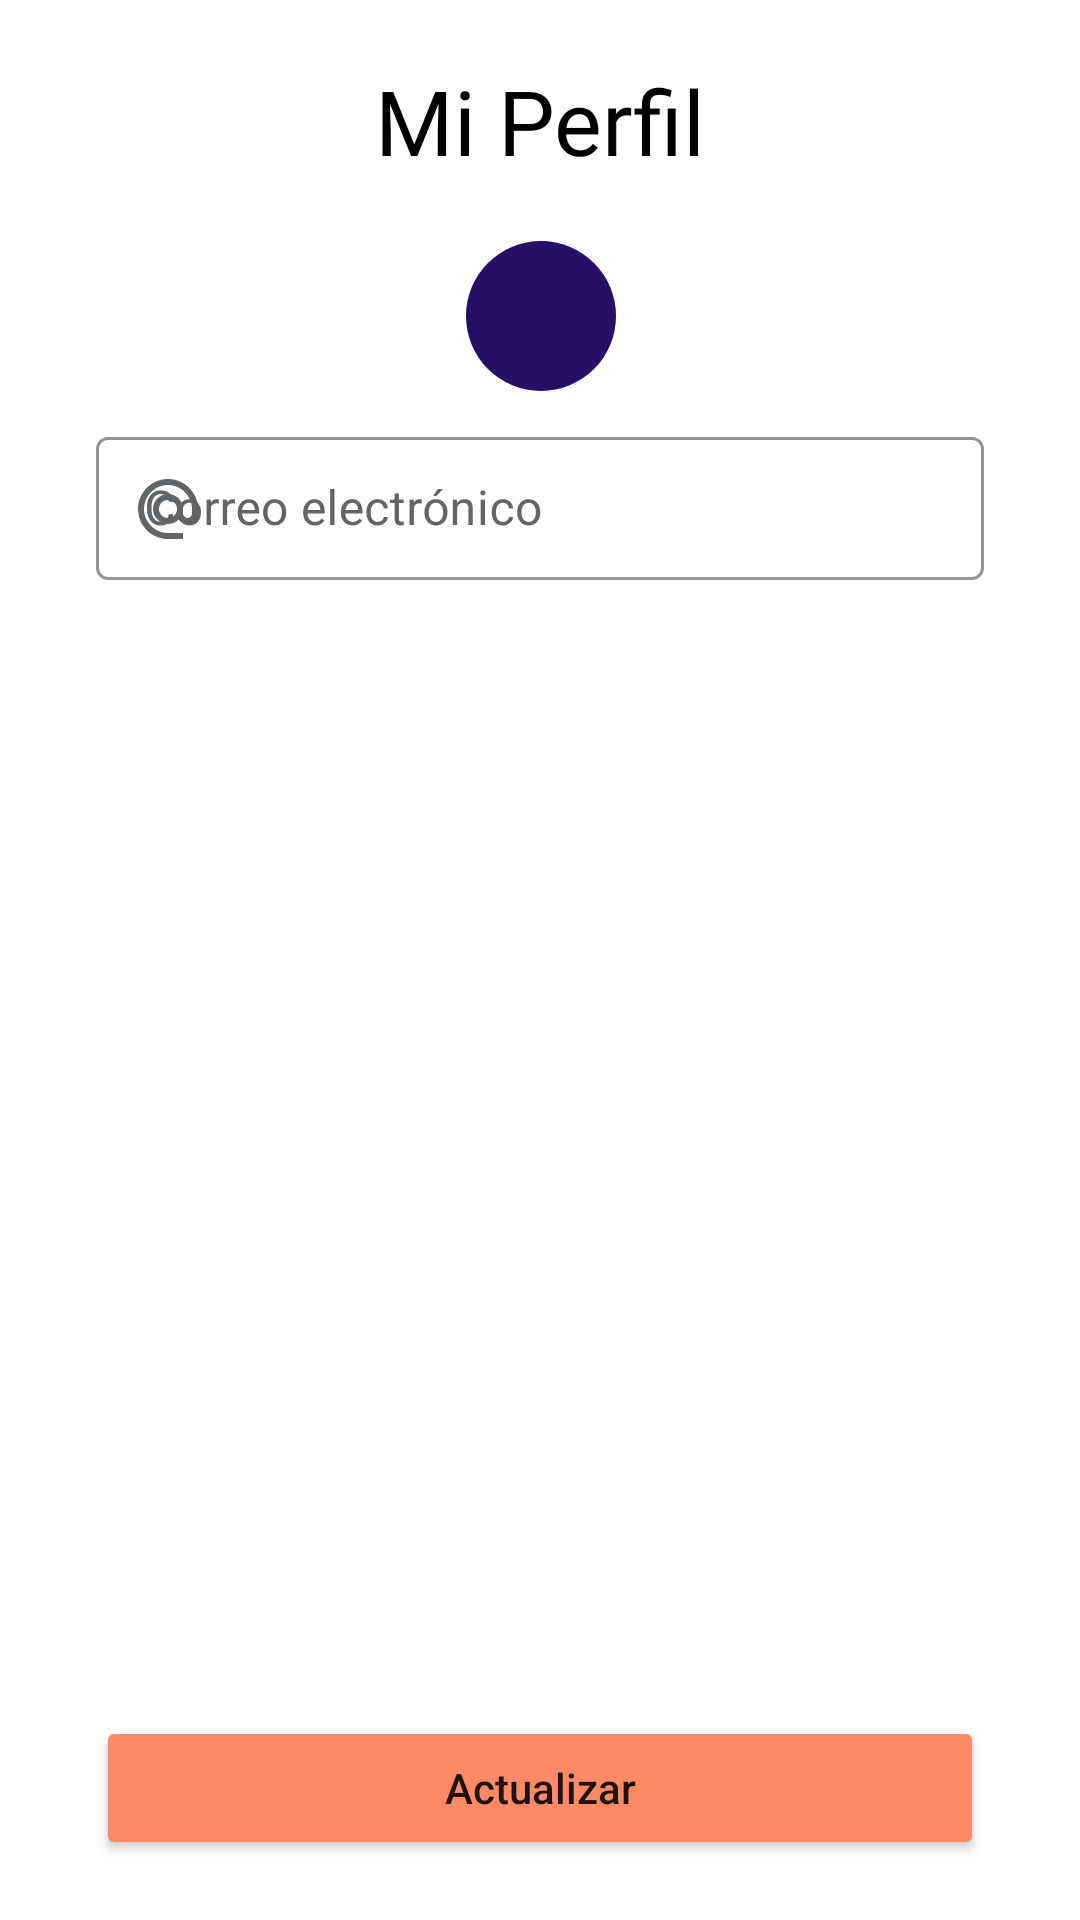

Here is an Android app screen rendered from its layout file. Give the layout XML and the strings, colors and styles it references.
<!-- AndroidManifest.xml: application theme Theme.PML7 -->
<!-- res/layout/fragment_profile.xml -->
<?xml version="1.0" encoding="utf-8"?>
<androidx.constraintlayout.widget.ConstraintLayout xmlns:android="http://schemas.android.com/apk/res/android"

    xmlns:tools="http://schemas.android.com/tools"
    android:layout_width="match_parent"
    xmlns:app="http://schemas.android.com/apk/res-auto"
    android:layout_height="match_parent"
    android:background="@color/white"
    tools:context=".ProfileFragment">

    <TextView
        android:id="@+id/miperfil"
        android:layout_width="wrap_content"
        android:layout_height="wrap_content"
        android:layout_marginTop="@dimen/marginTopmid"
        android:fontFamily="@font/cicular"
        android:text="@string/profile"
        android:textColor="@color/black"
        android:textSize="@dimen/titlemax"
        app:layout_constraintEnd_toEndOf="parent"
        app:layout_constraintStart_toStartOf="parent"
        app:layout_constraintTop_toTopOf="parent" />

    <ImageView
        android:id="@+id/camera"
        android:layout_width="wrap_content"
        android:layout_height="wrap_content"
        android:padding="@dimen/paddingsizemid"
        android:layout_marginTop="@dimen/marginTopmid"
        android:src="@drawable/ic_baseline_camera_alt_24"
        android:background="@drawable/background_round"
        app:layout_constraintStart_toStartOf="@id/miperfil"
        app:layout_constraintEnd_toEndOf="@id/miperfil"
        app:layout_constraintTop_toBottomOf="@id/miperfil"
        android:contentDescription="@string/imagendeperfil"/>

    <com.google.android.material.textfield.TextInputLayout
        android:id="@+id/correofinal"
        style="@style/Widget.MaterialComponents.TextInputLayout.OutlinedBox.Dense"
        android:layout_width="match_parent"
        android:layout_height="wrap_content"
        android:layout_marginTop="@dimen/marginTopmin"
        android:layout_marginStart="@dimen/marginStartEnd"
        android:layout_marginEnd="@dimen/marginStartEnd"
        android:hint="@string/correo_ingreso"
        app:boxStrokeColor="@color/gris"
        android:textColorHint="@color/gris"
        app:layout_constraintStart_toStartOf="parent"
        app:layout_constraintEnd_toEndOf="parent"
        app:layout_constraintTop_toBottomOf="@id/camera"
        app:startIconTint="@color/gris"
        app:startIconDrawable="@drawable/ic_baseline_alternate_email_24">

        <com.google.android.material.textfield.TextInputEditText
            android:layout_width="match_parent"
            android:textColor="@color/black"
            android:layout_height="wrap_content" />

    </com.google.android.material.textfield.TextInputLayout>

    <Button
        android:id="@+id/actualization"
        android:layout_width="0dp"
        android:layout_height="wrap_content"
        android:layout_marginTop="@dimen/marginTopmid"
        android:backgroundTint="@color/naranja"
        android:text="@string/actualizarcorreo"
        android:textAllCaps="false"
        android:layout_marginBottom="@dimen/marginTopmid"
        app:layout_constraintBottom_toBottomOf="parent"
        app:layout_constraintEnd_toEndOf="@id/correofinal"
        app:layout_constraintStart_toStartOf="@id/correofinal" />


</androidx.constraintlayout.widget.ConstraintLayout>
<!-- resources referenced by this layout -->
<resources>
  <color name="black">#FF000000</color>
  <color name="gris">#626567 </color>
  <color name="naranja">#FF8A65</color>
  <color name="white">#FFFFFFFF</color>
  <dimen name="marginStartEnd">32dp</dimen>
  <dimen name="marginTopmid">20dp</dimen>
  <dimen name="marginTopmin">10dp</dimen>
  <dimen name="paddingsizemid">25dp</dimen>
  <dimen name="titlemax">30sp</dimen>
  <!-- drawable background_round (drawable) -->
  <?xml version="1.0" encoding="UTF-8"?>
  <shape xmlns:android="http://schemas.android.com/apk/res/android">
      <solid android:color="@color/purpura"/>
      <corners android:radius="800dp"/>
  
  </shape>
  <!-- drawable ic_baseline_alternate_email_24 (drawable) -->
  <vector android:height="24dp" android:tint="#AAA8A8"
      android:viewportHeight="24" android:viewportWidth="24"
      android:width="24dp" xmlns:android="http://schemas.android.com/apk/res/android">
      <path android:fillColor="@color/gris" android:pathData="M12,2C6.48,2 2,6.48 2,12s4.48,10 10,10h5v-2h-5c-4.34,0 -8,-3.66 -8,-8s3.66,-8 8,-8 8,3.66 8,8v1.43c0,0.79 -0.71,1.57 -1.5,1.57s-1.5,-0.78 -1.5,-1.57L17,12c0,-2.76 -2.24,-5 -5,-5s-5,2.24 -5,5 2.24,5 5,5c1.38,0 2.64,-0.56 3.54,-1.47 0.65,0.89 1.77,1.47 2.96,1.47 1.97,0 3.5,-1.6 3.5,-3.57L22,12c0,-5.52 -4.48,-10 -10,-10zM12,15c-1.66,0 -3,-1.34 -3,-3s1.34,-3 3,-3 3,1.34 3,3 -1.34,3 -3,3z"/>
  </vector>
  <string name="actualizarcorreo">Actualizar</string>
  <string name="correo_ingreso">Correo electrónico</string>
  <string name="imagendeperfil">imagendeperfil</string>
  <string name="profile">Mi Perfil</string>
  <style name="Theme.PML7" parent="Theme.MaterialComponents.DayNight.NoActionBar">
          
          <item name="colorPrimary">@color/purple_500</item>
          <item name="colorPrimaryVariant">@color/purple_700</item>
          <item name="colorOnPrimary">@color/white</item>
          
          <item name="colorSecondary">@color/teal_200</item>
          <item name="colorSecondaryVariant">@color/teal_700</item>
          <item name="colorOnSecondary">@color/black</item>
          
          <item name="android:statusBarColor" tools:targetApi="l">?attr/colorPrimaryVariant</item>
          
      </style>
  <color name="purpura">#270E67</color>
  <color name="purple_500">#FF6200EE</color>
  <color name="purple_700">#FF3700B3</color>
  <color name="teal_200">#FF03DAC5</color>
  <color name="teal_700">#FF018786</color>
</resources>
